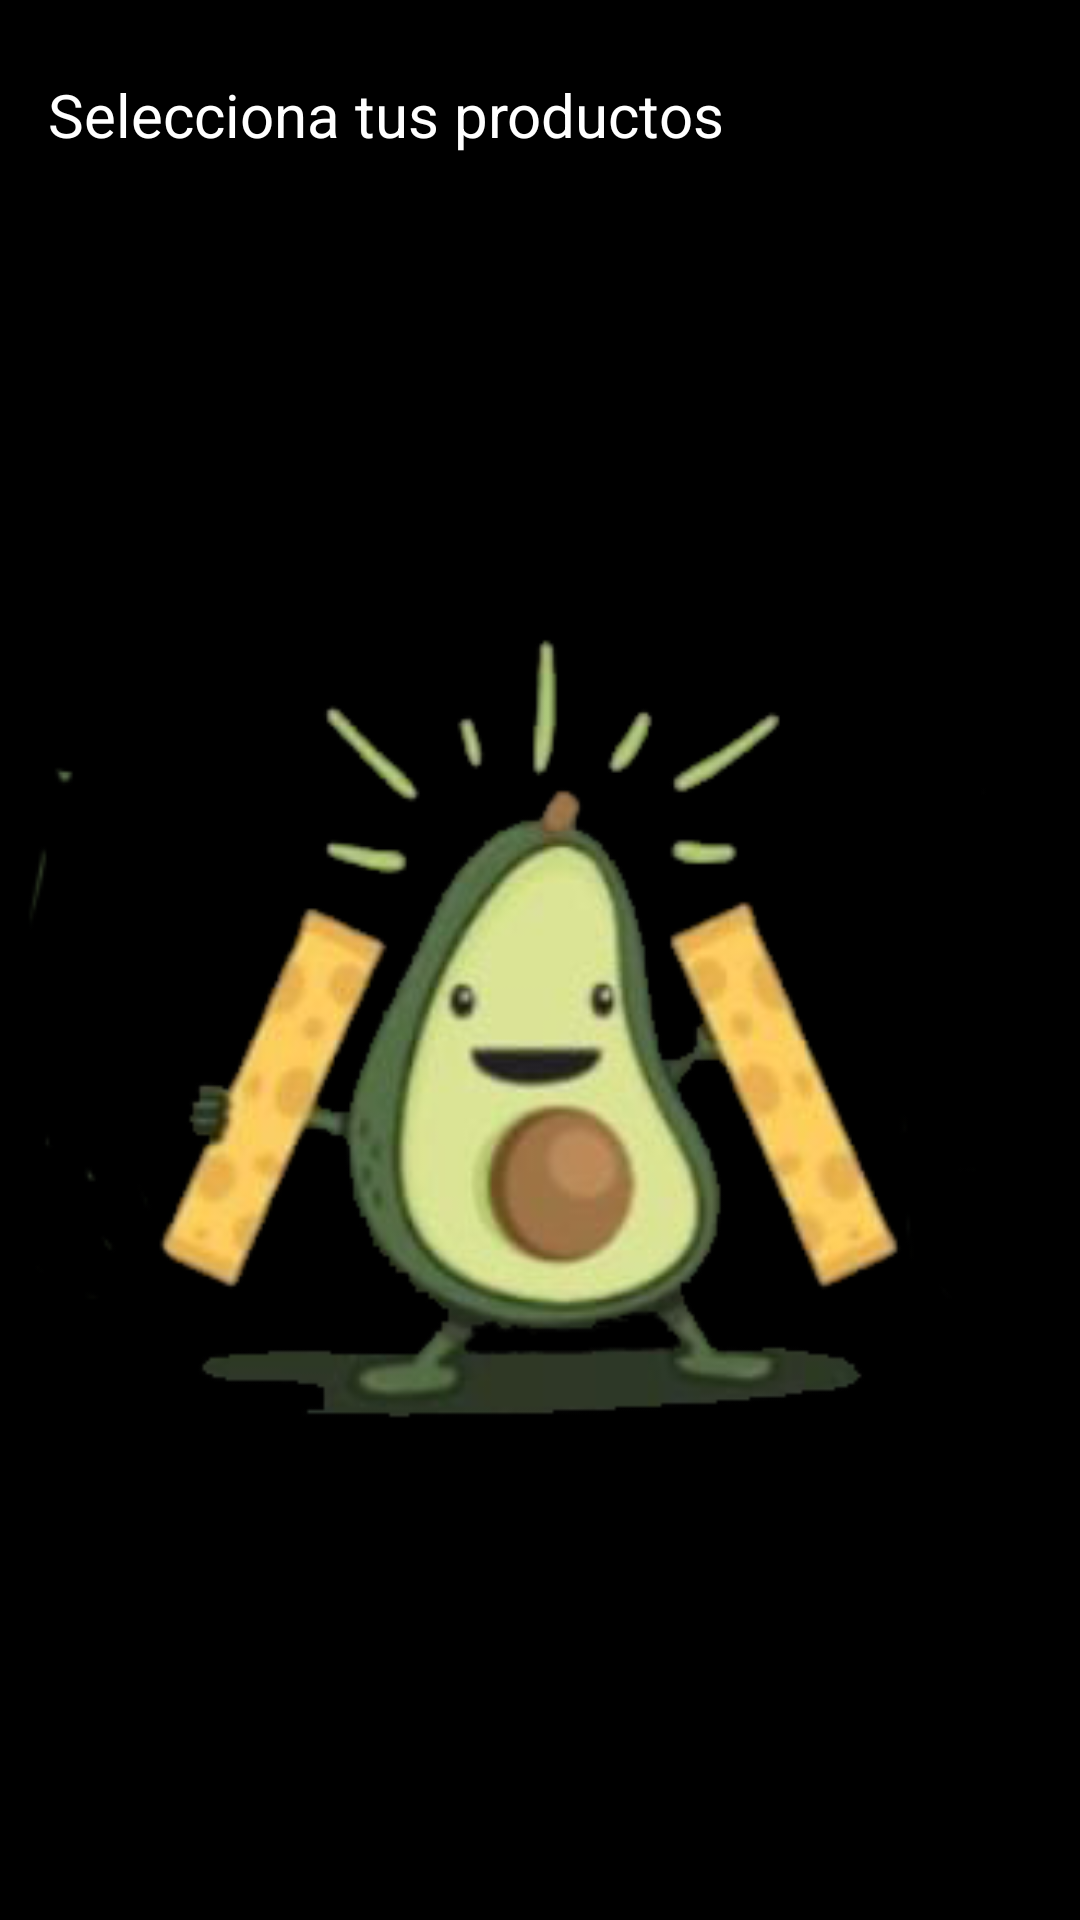

Layout XML and referenced resources for this Android screen:
<!-- AndroidManifest.xml: application theme Theme.Guacamole -->
<!-- res/layout/fragment_home.xml -->
<?xml version="1.0" encoding="utf-8"?>
<androidx.constraintlayout.widget.ConstraintLayout xmlns:android="http://schemas.android.com/apk/res/android"
    xmlns:app="http://schemas.android.com/apk/res-auto"
    android:layout_width="match_parent"
    android:layout_height="match_parent"
    xmlns:tools="http://schemas.android.com/tools"
    android:background="@color/black">

    <androidx.constraintlayout.widget.ConstraintLayout
        android:id="@+id/container_header"
        android:layout_width="match_parent"
        android:layout_height="wrap_content"
        app:layout_constraintEnd_toEndOf="parent"
        app:layout_constraintStart_toStartOf="parent"
        app:layout_constraintTop_toTopOf="parent">

        <TextView
            android:id="@+id/messageTextView"
            android:layout_width="0dp"
            android:layout_height="wrap_content"
            android:layout_centerHorizontal="true"
            android:layout_marginStart="16dp"
            android:layout_marginTop="16dp"
            android:gravity="start"
            android:text="Selecciona tus productos"
            android:textColor="@color/white"
            android:textSize="20sp"
            app:layout_constraintBottom_toBottomOf="parent"
            app:layout_constraintEnd_toStartOf="@+id/iv_favorite"
            app:layout_constraintStart_toStartOf="parent"
            app:layout_constraintTop_toTopOf="parent" />

        <ImageView
            android:id="@+id/iv_favorite"
            android:layout_width="40dp"
            android:layout_height="40dp"
            android:layout_margin="8dp"
            android:scaleType="centerCrop"
            android:src="@drawable/ic_action_start"
            app:layout_constraintBottom_toBottomOf="parent"
            app:layout_constraintEnd_toStartOf="@+id/containerBagAndCount"
            app:layout_constraintStart_toEndOf="@+id/messageTextView"
            app:layout_constraintTop_toTopOf="parent" />

        <androidx.constraintlayout.widget.ConstraintLayout
            android:id="@+id/containerBagAndCount"
            android:layout_width="60dp"
            android:layout_height="60dp"
            app:layout_constraintEnd_toEndOf="parent"
            app:layout_constraintStart_toEndOf="@+id/iv_favorite"
            app:layout_constraintTop_toTopOf="parent">

            <ImageView
                android:id="@+id/iv_cart"
                android:layout_width="40dp"
                android:layout_height="40dp"
                android:layout_marginTop="16dp"
                android:layout_marginEnd="16dp"
                android:scaleType="centerCrop"
                android:src="@drawable/ic_action_cart"
                app:layout_constraintEnd_toEndOf="parent"
                app:layout_constraintTop_toTopOf="parent" />

            <androidx.constraintlayout.widget.ConstraintLayout
                android:id="@+id/containerCountProducts"
                android:layout_width="wrap_content"
                android:layout_height="24dp"
                android:layout_marginStart="10dp"
                android:layout_marginBottom="12dp"
                android:background="@android:color/darker_gray"
                android:paddingHorizontal="4dp"
                android:visibility="gone"
                app:layout_constraintBottom_toBottomOf="parent"
                app:layout_constraintEnd_toEndOf="parent"
                app:layout_constraintStart_toStartOf="parent"
                app:layout_constraintTop_toTopOf="parent"
                tools:visibility="visible">

                <androidx.appcompat.widget.AppCompatTextView
                    android:id="@+id/tvCountProductsAdd"
                    android:layout_width="wrap_content"
                    android:layout_height="wrap_content"
                    android:gravity="center"
                    android:maxLines="1"
                    android:textColor="@color/white"
                    app:layout_constraintBottom_toBottomOf="parent"
                    app:layout_constraintEnd_toEndOf="parent"
                    app:layout_constraintStart_toStartOf="parent"
                    app:layout_constraintTop_toTopOf="parent"
                    tools:text="10" />

            </androidx.constraintlayout.widget.ConstraintLayout>

        </androidx.constraintlayout.widget.ConstraintLayout>

    </androidx.constraintlayout.widget.ConstraintLayout>

    <ImageView
        android:layout_width="match_parent"
        android:layout_height="0dp"
        android:scaleType="fitCenter"
        android:src="@drawable/icon_palta"
        app:layout_constraintBottom_toBottomOf="parent"
        app:layout_constraintEnd_toEndOf="parent"
        app:layout_constraintStart_toStartOf="parent"
        app:layout_constraintTop_toBottomOf="@+id/container_header" />

    <androidx.recyclerview.widget.RecyclerView
        android:id="@+id/recycler"
        android:layout_width="match_parent"
        android:layout_height="0dp"
        android:scrollbars="vertical"
        app:layout_constraintBottom_toBottomOf="parent"
        app:layout_constraintEnd_toEndOf="parent"
        app:layout_constraintStart_toStartOf="parent"
        app:layout_constraintTop_toBottomOf="@+id/container_header"
        tools:itemCount="1"
        tools:listitem="@layout/row_home" />


</androidx.constraintlayout.widget.ConstraintLayout>
<!-- res/layout/row_home.xml (included above) -->
<?xml version="1.0" encoding="utf-8"?>
<androidx.constraintlayout.widget.ConstraintLayout xmlns:android="http://schemas.android.com/apk/res/android"
    xmlns:app="http://schemas.android.com/apk/res-auto"
    xmlns:tools="http://schemas.android.com/tools"
    android:id="@+id/container_item"
    android:layout_width="match_parent"
    android:layout_height="wrap_content"
    android:layout_marginHorizontal="16dp"
    android:layout_marginTop="16dp"
    android:padding="16dp">

    <TextView
        android:id="@+id/txt_category"
        android:layout_width="wrap_content"
        android:layout_height="wrap_content"
        android:layout_centerHorizontal="true"
        android:gravity="start"
        android:textColor="@color/white"
        android:textSize="20sp"
        app:layout_constraintStart_toStartOf="parent"
        app:layout_constraintTop_toTopOf="parent"
        tools:text="mi tienda..." />

    <androidx.constraintlayout.widget.ConstraintLayout
        android:layout_width="match_parent"
        android:layout_height="wrap_content"
        android:background="@drawable/background_category"
        app:layout_constraintEnd_toEndOf="parent"
        app:layout_constraintStart_toStartOf="parent"
        app:layout_constraintTop_toBottomOf="@id/txt_category">

        <androidx.recyclerview.widget.RecyclerView
            android:id="@+id/recycler"
            android:layout_width="match_parent"
            android:layout_height="wrap_content"
            android:scrollbars="vertical"
            app:layout_constraintBottom_toBottomOf="parent"
            app:layout_constraintEnd_toEndOf="parent"
            app:layout_constraintStart_toStartOf="parent"
            app:layout_constraintTop_toTopOf="parent"
            tools:itemCount="1"
            tools:listitem="@layout/row_home_child" />

    </androidx.constraintlayout.widget.ConstraintLayout>

</androidx.constraintlayout.widget.ConstraintLayout>
<!-- res/layout/row_home_child.xml (included above) -->
<?xml version="1.0" encoding="utf-8"?>
<androidx.constraintlayout.widget.ConstraintLayout xmlns:android="http://schemas.android.com/apk/res/android"
    xmlns:app="http://schemas.android.com/apk/res-auto"
    xmlns:tools="http://schemas.android.com/tools"
    android:id="@+id/container_item"
    android:layout_width="match_parent"
    android:layout_height="wrap_content"
    android:layout_marginHorizontal="16dp"
    android:layout_marginTop="16dp"
    android:padding="16dp">

    <ImageView
        android:id="@+id/iv_image_product"
        android:layout_width="match_parent"
        android:layout_height="100dp"
        app:layout_constraintEnd_toEndOf="parent"
        app:layout_constraintStart_toStartOf="parent"
        app:layout_constraintTop_toTopOf="parent" />

    <TextView
        android:id="@+id/txt_name_product"
        android:layout_width="wrap_content"
        android:layout_height="wrap_content"
        android:layout_centerHorizontal="true"
        android:layout_marginStart="16dp"
        android:layout_marginTop="16dp"
        android:background="@color/black"
        android:gravity="start"
        android:textColor="@color/white"
        android:textSize="18sp"
        app:layout_constraintStart_toStartOf="parent"
        app:layout_constraintTop_toBottomOf="@+id/iv_image_product"
        tools:text="nombre..." />

    <TextView
        android:id="@+id/txt_price"
        android:layout_width="wrap_content"
        android:layout_height="wrap_content"
        android:layout_centerHorizontal="true"
        android:layout_marginStart="16dp"
        android:layout_marginTop="16dp"
        android:background="@color/black"
        android:gravity="start"
        android:textColor="@color/white"
        android:textSize="18sp"
        app:layout_constraintStart_toStartOf="parent"
        app:layout_constraintTop_toBottomOf="@+id/txt_name_product"
        tools:text="nombre..." />

    <Button
        android:id="@+id/btn_add_cart"
        android:layout_width="wrap_content"
        android:layout_height="wrap_content"
        android:layout_margin="18dp"
        android:padding="18dp"
        android:text="Agregar"
        app:layout_constraintEnd_toEndOf="parent"
        app:layout_constraintStart_toStartOf="parent"
        app:layout_constraintTop_toBottomOf="@+id/txt_price" />

</androidx.constraintlayout.widget.ConstraintLayout>
<!-- resources referenced by this layout -->
<resources>
  <color name="black">#FF000000</color>
  <color name="white">#FFFFFFFF</color>
  <!-- drawable background_category (drawable) -->
  <shape xmlns:android="http://schemas.android.com/apk/res/android"
      android:shape="rectangle">
      <stroke
          android:width="4dp"
          android:color="@android:color/holo_green_light" />
      <solid android:color="@color/semi_transparent" />
      <corners android:radius="5dp" />
  </shape>
  <!-- drawable icon_palta: png bitmap (drawable, 71391 bytes) -->
  <style name="Theme.Guacamole" parent="Base.Theme.Guacamole" />
  <color name="semi_transparent">#33FFFFFF</color>
  <style name="Base.Theme.Guacamole" parent="Theme.Material3.DayNight.NoActionBar">
          
          
      </style>
</resources>
